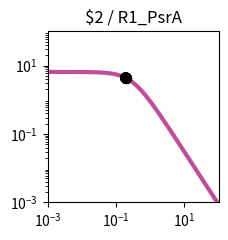

The script that saved this image: (Note: this script raises an exception after producing the figure.)
import matplotlib.pyplot as plt
import matplotlib.ticker as ticker
import numpy as np

fig, ax = plt.subplots(figsize=(2.5,2.5))

plt.xlim(1.000000e-03, 1.000000e+02)
plt.ylim(1.000000e-03, 1.000000e+02)

x = np.array([1.000000e-03,1.122018e-03,1.258925e-03,1.412538e-03,1.584893e-03,1.778279e-03,1.995262e-03,2.238721e-03,2.511886e-03,2.818383e-03,3.162278e-03,3.548134e-03,3.981072e-03,4.466836e-03,5.011872e-03,5.623413e-03,6.309573e-03,7.079458e-03,7.943282e-03,8.912509e-03,1.000000e-02,1.122018e-02,1.258925e-02,1.412538e-02,1.584893e-02,1.778279e-02,1.995262e-02,2.238721e-02,2.511886e-02,2.818383e-02,3.162278e-02,3.548134e-02,3.981072e-02,4.466836e-02,5.011872e-02,5.623413e-02,6.309573e-02,7.079458e-02,7.943282e-02,8.912509e-02,1.000000e-01,1.122018e-01,1.258925e-01,1.412538e-01,1.584893e-01,1.778279e-01,1.995262e-01,2.238721e-01,2.511886e-01,2.818383e-01,3.162278e-01,3.548134e-01,3.981072e-01,4.466836e-01,5.011872e-01,5.623413e-01,6.309573e-01,7.079458e-01,7.943282e-01,8.912509e-01,1.000000e+00,1.122018e+00,1.258925e+00,1.412538e+00,1.584893e+00,1.778279e+00,1.995262e+00,2.238721e+00,2.511886e+00,2.818383e+00,3.162278e+00,3.548134e+00,3.981072e+00,4.466836e+00,5.011872e+00,5.623413e+00,6.309573e+00,7.079458e+00,7.943282e+00,8.912509e+00,1.000000e+01,1.122018e+01,1.258925e+01,1.412538e+01,1.584893e+01,1.778279e+01,1.995262e+01,2.238721e+01,2.511886e+01,2.818383e+01,3.162278e+01,3.548134e+01,3.981072e+01,4.466836e+01,5.011872e+01,5.623413e+01,6.309573e+01,7.079458e+01,7.943282e+01,8.912509e+01,1.000000e+02,])
y = np.array([6.488031e+00,6.487843e+00,6.487619e+00,6.487351e+00,6.487031e+00,6.486649e+00,6.486193e+00,6.485649e+00,6.485000e+00,6.484224e+00,6.483299e+00,6.482194e+00,6.480875e+00,6.479301e+00,6.477423e+00,6.475182e+00,6.472509e+00,6.469319e+00,6.465515e+00,6.460979e+00,6.455572e+00,6.449127e+00,6.441449e+00,6.432305e+00,6.421421e+00,6.408475e+00,6.393085e+00,6.374806e+00,6.353117e+00,6.327414e+00,6.296995e+00,6.261057e+00,6.218681e+00,6.168830e+00,6.110345e+00,6.041951e+00,5.962268e+00,5.869838e+00,5.763163e+00,5.640765e+00,5.501264e+00,5.343481e+00,5.166551e+00,4.970062e+00,4.754182e+00,4.519776e+00,4.268491e+00,4.002779e+00,3.725853e+00,3.441566e+00,3.154209e+00,2.868262e+00,2.588120e+00,2.317823e+00,2.060843e+00,1.819922e+00,1.597009e+00,1.393252e+00,1.209067e+00,1.044240e+00,8.980622e-01,7.694550e-01,6.571005e-01,5.595468e-01,4.752956e-01,4.028683e-01,3.408522e-01,2.879309e-01,2.429017e-01,2.046821e-01,1.723103e-01,1.449403e-01,1.218338e-01,1.023516e-01,8.594273e-02,7.213477e-02,6.052430e-02,5.076781e-02,4.257364e-02,3.569472e-02,2.992211e-02,2.507944e-02,2.101796e-02,1.761243e-02,1.475743e-02,1.236435e-02,1.035871e-02,8.677974e-03,7.269637e-03,6.089642e-03,5.101031e-03,4.272809e-03,3.578985e-03,2.997774e-03,2.510912e-03,2.103094e-03,1.761496e-03,1.475369e-03,1.235711e-03,1.034976e-03,8.668451e-04,])
c = "#c24b9c"

hi_x = np.array([1.930000e-01,1.930000e-01,1.930000e-01,])
hi_y = np.array([4.342680e+00,4.342680e+00,4.342680e+00,])
lo_x = np.array([1.930000e-01,1.930000e-01,1.930000e-01,1.930000e-01,1.930000e-01,])
lo_y = np.array([4.342680e+00,4.342680e+00,4.342680e+00,4.342680e+00,4.342680e+00,])

plt.loglog(x,y,lw=3,color=c)
plt.scatter(hi_x,hi_y,marker='o',s=50,color='black',zorder=10)
plt.scatter(lo_x,lo_y,marker='o',s=50,edgecolors='black',color='none',zorder=10)

plt.title("$2 / R1_PsrA")

ax.xaxis.set_major_locator(ticker.LogLocator(numticks=3))
ax.yaxis.set_major_locator(ticker.LogLocator(numticks=3))

ax.set_aspect('equal')
plt.tight_layout()

plt.savefig("/home/user/output/response_plot_$2_R1_PsrA.png", bbox_inches='tight')
